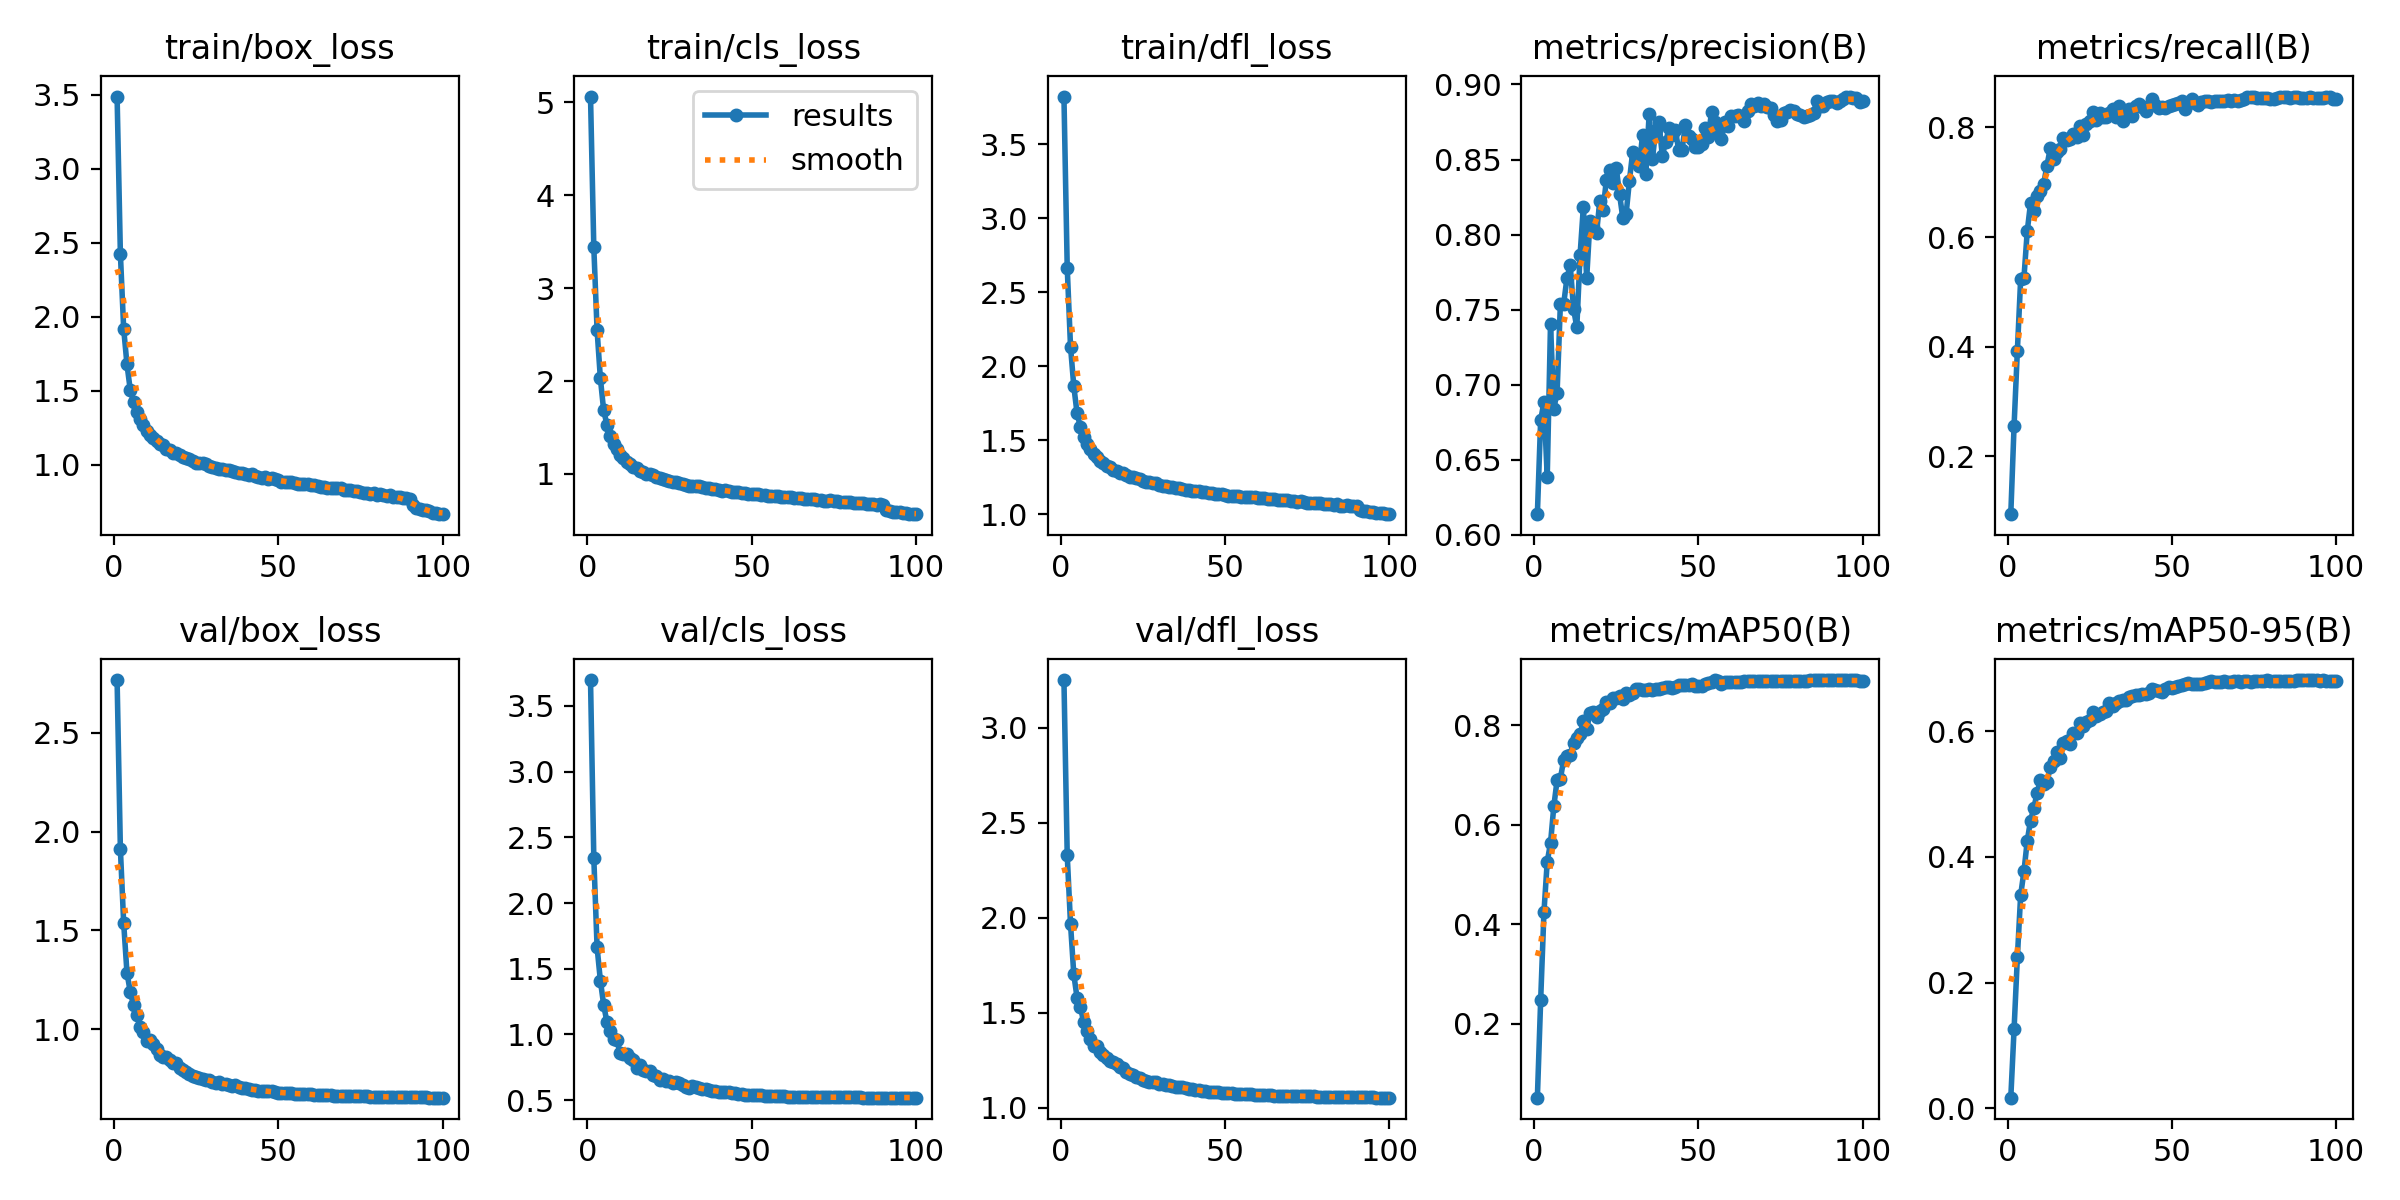

Data behind this chart, as committed beside it:
epoch, time, train/box_loss, train/cls_loss, train/dfl_loss, metrics/precision(B), metrics/recall(B), metrics/mAP50(B), metrics/mAP50-95(B), val/box_loss, val/cls_loss, val/dfl_loss, lr/pg0, lr/pg1, lr/pg2
1, 218.8, 3.488, 5.059, 3.824, 0.6136, 0.09476, 0.05135, 0.01712, 2.768, 3.696, 3.252, 0.003332, 0.003332, 0.003332
2, 431.3, 2.426, 3.439, 2.665, 0.6762, 0.2561, 0.2467, 0.1261, 1.913, 2.344, 2.329, 0.006599, 0.006599, 0.006599
3, 625.5, 1.919, 2.546, 2.134, 0.6884, 0.3927, 0.4237, 0.2402, 1.538, 1.663, 1.969, 0.0098, 0.0098, 0.0098
4, 837.5, 1.679, 2.028, 1.865, 0.6383, 0.5231, 0.5257, 0.3392, 1.287, 1.41, 1.702, 0.009703, 0.009703, 0.009703
5, 1055, 1.506, 1.684, 1.681, 0.7406, 0.5256, 0.5627, 0.377, 1.189, 1.225, 1.578, 0.009604, 0.009604, 0.009604
6, 1268, 1.426, 1.531, 1.591, 0.684, 0.6103, 0.6367, 0.4253, 1.123, 1.094, 1.533, 0.009505, 0.009505, 0.009505
7, 1457, 1.354, 1.41, 1.525, 0.6947, 0.6616, 0.6891, 0.4579, 1.073, 1.029, 1.45, 0.009406, 0.009406, 0.009406
8, 1646, 1.31, 1.322, 1.478, 0.7534, 0.6481, 0.6925, 0.4775, 1.009, 0.9657, 1.405, 0.009307, 0.009307, 0.009307
9, 1837, 1.268, 1.271, 1.444, 0.7537, 0.6752, 0.7295, 0.5015, 0.9836, 0.9613, 1.365, 0.009208, 0.009208, 0.009208
10, 2029, 1.226, 1.205, 1.406, 0.771, 0.6834, 0.7377, 0.5218, 0.9425, 0.856, 1.326, 0.009109, 0.009109, 0.009109
11, 2211, 1.203, 1.174, 1.388, 0.7796, 0.6972, 0.74, 0.5161, 0.9463, 0.8549, 1.325, 0.00901, 0.00901, 0.00901
12, 2419, 1.182, 1.132, 1.363, 0.7505, 0.7301, 0.7643, 0.5187, 0.9245, 0.8536, 1.294, 0.008911, 0.008911, 0.008911
13, 2614, 1.163, 1.106, 1.348, 0.7382, 0.7618, 0.7741, 0.5431, 0.9006, 0.8221, 1.278, 0.008812, 0.008812, 0.008812
14, 2813, 1.137, 1.072, 1.323, 0.7866, 0.7415, 0.7812, 0.5526, 0.8705, 0.8028, 1.261, 0.008713, 0.008713, 0.008713
15, 3025, 1.13, 1.063, 1.32, 0.8186, 0.7553, 0.8072, 0.5676, 0.8581, 0.7439, 1.245, 0.008614, 0.008614, 0.008614
16, 3225, 1.106, 1.035, 1.302, 0.7708, 0.7601, 0.792, 0.5575, 0.8591, 0.769, 1.243, 0.008515, 0.008515, 0.008515
17, 3436, 1.097, 1.024, 1.291, 0.8091, 0.7805, 0.8245, 0.5812, 0.8457, 0.7317, 1.231, 0.008416, 0.008416, 0.008416
18, 3643, 1.077, 0.9966, 1.279, 0.8049, 0.7777, 0.8271, 0.5847, 0.8301, 0.7211, 1.212, 0.008317, 0.008317, 0.008317
19, 3848, 1.079, 1.002, 1.275, 0.801, 0.7794, 0.816, 0.5802, 0.8281, 0.721, 1.209, 0.008218, 0.008218, 0.008218
20, 4047, 1.065, 0.9856, 1.266, 0.8225, 0.7879, 0.8279, 0.5974, 0.804, 0.6943, 1.19, 0.008119, 0.008119, 0.008119
21, 4252, 1.054, 0.9628, 1.255, 0.8165, 0.783, 0.8323, 0.5977, 0.7957, 0.6856, 1.179, 0.00802, 0.00802, 0.00802
22, 4448, 1.047, 0.957, 1.249, 0.8366, 0.8023, 0.8459, 0.6128, 0.7827, 0.6548, 1.171, 0.007921, 0.007921, 0.007921
23, 4650, 1.035, 0.9431, 1.243, 0.8432, 0.7867, 0.8434, 0.6086, 0.7756, 0.6614, 1.164, 0.007822, 0.007822, 0.007822
24, 4846, 1.024, 0.9374, 1.235, 0.834, 0.8055, 0.8553, 0.6147, 0.7626, 0.6467, 1.155, 0.007723, 0.007723, 0.007723
25, 5042, 1.014, 0.9224, 1.223, 0.8444, 0.8119, 0.8548, 0.6171, 0.7568, 0.6455, 1.144, 0.007624, 0.007624, 0.007624
26, 5240, 1.011, 0.9156, 1.217, 0.8268, 0.8271, 0.8576, 0.6308, 0.7516, 0.6305, 1.142, 0.007525, 0.007525, 0.007525
27, 5437, 1.009, 0.9157, 1.215, 0.8109, 0.8139, 0.853, 0.6243, 0.7472, 0.6392, 1.136, 0.007426, 0.007426, 0.007426
28, 5639, 1.004, 0.899, 1.209, 0.8138, 0.8264, 0.864, 0.627, 0.7423, 0.6324, 1.138, 0.007327, 0.007327, 0.007327
29, 5840, 0.9927, 0.8949, 1.209, 0.8358, 0.8198, 0.8606, 0.6305, 0.7419, 0.6147, 1.134, 0.007228, 0.007228, 0.007228
30, 6036, 0.9849, 0.8811, 1.2, 0.8551, 0.8192, 0.8636, 0.6322, 0.7337, 0.6045, 1.126, 0.007129, 0.007129, 0.007129
31, 6231, 0.9765, 0.8746, 1.19, 0.8514, 0.8254, 0.8723, 0.6451, 0.7301, 0.5949, 1.124, 0.00703, 0.00703, 0.00703
32, 6429, 0.9721, 0.8756, 1.193, 0.8458, 0.8334, 0.8732, 0.6406, 0.7321, 0.6049, 1.123, 0.006931, 0.006931, 0.006931
33, 6626, 0.9685, 0.8713, 1.186, 0.8663, 0.8197, 0.8695, 0.6451, 0.7237, 0.6038, 1.119, 0.006832, 0.006832, 0.006832
34, 6830, 0.9657, 0.8665, 1.183, 0.8403, 0.8391, 0.8708, 0.6473, 0.7206, 0.5937, 1.115, 0.006733, 0.006733, 0.006733
35, 7027, 0.9609, 0.8579, 1.179, 0.8802, 0.8121, 0.8716, 0.6488, 0.7198, 0.5851, 1.112, 0.006634, 0.006634, 0.006634
36, 7225, 0.9567, 0.8543, 1.177, 0.8503, 0.826, 0.87, 0.6502, 0.7142, 0.5832, 1.109, 0.006535, 0.006535, 0.006535
37, 7415, 0.9508, 0.8464, 1.17, 0.8696, 0.8326, 0.8722, 0.6536, 0.715, 0.5814, 1.11, 0.006436, 0.006436, 0.006436
38, 7607, 0.9412, 0.8349, 1.164, 0.8747, 0.8198, 0.8716, 0.6558, 0.7085, 0.5712, 1.104, 0.006337, 0.006337, 0.006337
39, 7802, 0.9406, 0.8409, 1.166, 0.8526, 0.8388, 0.8741, 0.6581, 0.7033, 0.5709, 1.099, 0.006238, 0.006238, 0.006238
40, 7997, 0.9337, 0.8269, 1.159, 0.8613, 0.8419, 0.8754, 0.6574, 0.7046, 0.5629, 1.099, 0.006139, 0.006139, 0.006139
41, 8194, 0.9273, 0.8198, 1.157, 0.8707, 0.8366, 0.876, 0.6592, 0.6969, 0.5607, 1.092, 0.00604, 0.00604, 0.00604
42, 8393, 0.9348, 0.8244, 1.159, 0.866, 0.8305, 0.8746, 0.6598, 0.6941, 0.5639, 1.092, 0.005941, 0.005941, 0.005941
43, 8597, 0.9217, 0.8175, 1.151, 0.8693, 0.8382, 0.8766, 0.6601, 0.6923, 0.5622, 1.091, 0.005842, 0.005842, 0.005842
44, 8799, 0.9185, 0.8112, 1.148, 0.8562, 0.8523, 0.8802, 0.6672, 0.6881, 0.5578, 1.087, 0.005743, 0.005743, 0.005743
45, 8995, 0.9121, 0.8054, 1.143, 0.8564, 0.8403, 0.8809, 0.665, 0.6864, 0.554, 1.084, 0.005644, 0.005644, 0.005644
46, 9195, 0.9151, 0.8044, 1.144, 0.8727, 0.8348, 0.8798, 0.6645, 0.6878, 0.549, 1.083, 0.005545, 0.005545, 0.005545
47, 9399, 0.9053, 0.7949, 1.138, 0.8658, 0.8378, 0.8802, 0.6626, 0.6864, 0.5475, 1.082, 0.005446, 0.005446, 0.005446
48, 9603, 0.9078, 0.7996, 1.139, 0.8637, 0.836, 0.8815, 0.6664, 0.6851, 0.543, 1.081, 0.005347, 0.005347, 0.005347
49, 9810, 0.8996, 0.7853, 1.134, 0.858, 0.8388, 0.8792, 0.6696, 0.6806, 0.5401, 1.078, 0.005248, 0.005248, 0.005248
50, 10011, 0.8931, 0.7866, 1.127, 0.8583, 0.8409, 0.8785, 0.6694, 0.6788, 0.5387, 1.077, 0.005149, 0.005149, 0.005149
51, 10215, 0.8856, 0.7838, 1.126, 0.8606, 0.8426, 0.8776, 0.6704, 0.6784, 0.5384, 1.077, 0.00505, 0.00505, 0.00505
52, 10417, 0.8823, 0.7821, 1.124, 0.8713, 0.8442, 0.882, 0.6719, 0.6783, 0.538, 1.077, 0.004951, 0.004951, 0.004951
53, 10621, 0.8853, 0.7779, 1.124, 0.865, 0.8477, 0.8841, 0.6741, 0.6759, 0.5366, 1.075, 0.004852, 0.004852, 0.004852
54, 10828, 0.8827, 0.7785, 1.123, 0.882, 0.8335, 0.8869, 0.6747, 0.675, 0.5356, 1.074, 0.004753, 0.004753, 0.004753
55, 11033, 0.8768, 0.7682, 1.119, 0.8752, 0.8442, 0.8898, 0.6767, 0.6743, 0.534, 1.074, 0.004654, 0.004654, 0.004654
56, 11238, 0.8706, 0.7651, 1.114, 0.8687, 0.8514, 0.8889, 0.6746, 0.6744, 0.5332, 1.074, 0.004555, 0.004555, 0.004555
57, 11445, 0.8694, 0.7598, 1.115, 0.8635, 0.8445, 0.883, 0.6755, 0.6732, 0.5322, 1.073, 0.004456, 0.004456, 0.004456
58, 11645, 0.8717, 0.7616, 1.114, 0.8752, 0.8402, 0.8855, 0.6742, 0.6716, 0.5309, 1.071, 0.004357, 0.004357, 0.004357
59, 11850, 0.866, 0.7557, 1.114, 0.8726, 0.8468, 0.8865, 0.6756, 0.6706, 0.5308, 1.07, 0.004258, 0.004258, 0.004258
60, 12055, 0.8609, 0.7533, 1.108, 0.8792, 0.8489, 0.8872, 0.6764, 0.6695, 0.5291, 1.069, 0.004159, 0.004159, 0.004159
... 40 more rows
